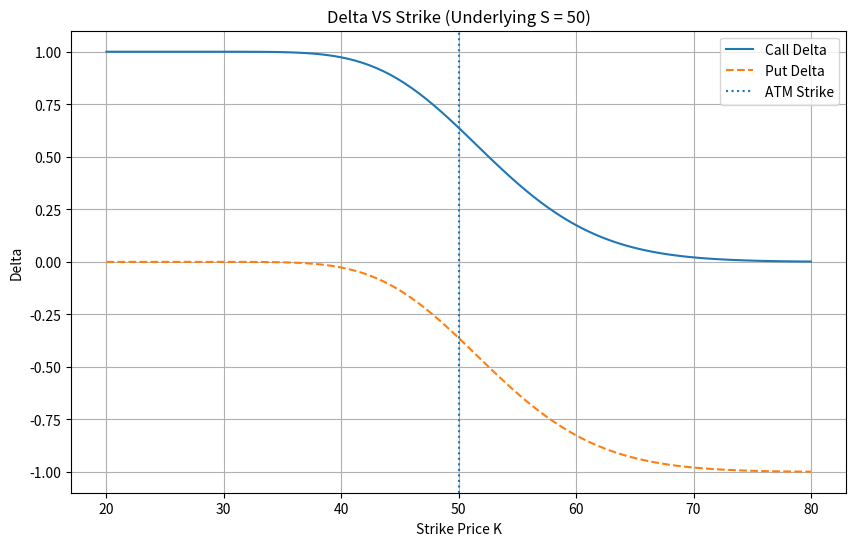
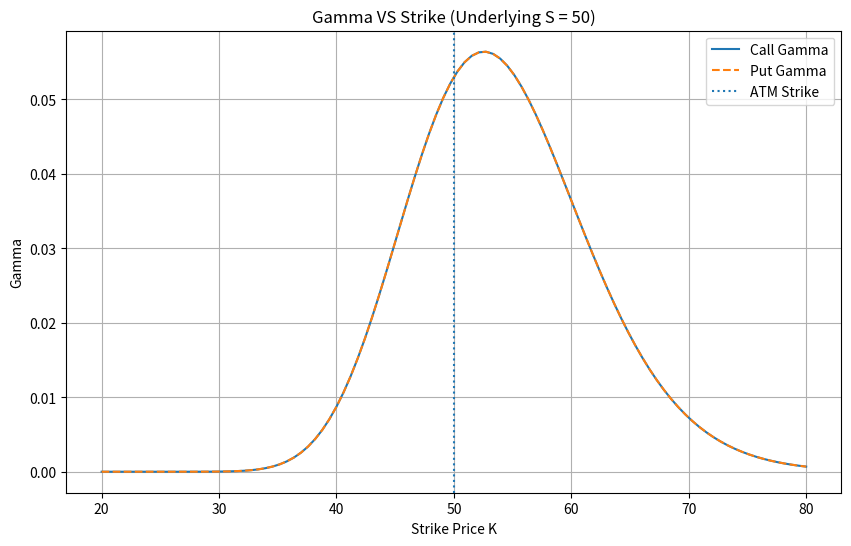

Reproduce these figures in Python, in order.
from scipy.stats import norm
import pandas as pd
import numpy as np
import matplotlib.pyplot as plt

#Delta is the change of option value for a unit change in underlying S

#CallDelta = N(d1)
def calculateCallDelta(S,K,t,r,vol):
    d1 = (np.log(S/K) + (r + vol**2/2)*t) / (vol * np.sqrt(t))
    return norm.cdf(d1)

#PutDelta = -N(-d1)
def calculatePutDelta(S,K,t,r,vol):
    d1 = (np.log(S/K) + (r + vol**2/2)*t) / (vol * np.sqrt(t))
    return -norm.cdf(-d1)

print("CallDelta = N(d1) = {:.2f}".format(calculateCallDelta(45,45,1,0.02,0.1)))
print("PutDelta = -N(-d1) = {:.2f}".format(calculatePutDelta(45,45,1,0.02,0.1)))

#Delta sensitivity to underlying price S
def deltaVsStrike(S,K,t,r,vol,start,end,num):
    
    K = np.linspace(start, end, num) #(start, end, number of even space)

    CallDelta = calculateCallDelta(S,K,t,r,vol)
    PutDelta = calculatePutDelta(S,K,t,r,vol)

    plt.figure(figsize=(10, 6))
    plt.plot(K,CallDelta, label="Call Delta")
    plt.plot(K,PutDelta, linestyle="--", label="Put Delta")
    plt.xlabel("Strike Price K")
    plt.ylabel("Delta")
    plt.axvline(x = S, linestyle="dotted", label="ATM Strike")
    plt.title("Delta VS Strike (Underlying S = {})".format(S))
    plt.legend()
    plt.grid(True)
    plt.show()

#Gamma is the rate of change in Delta per unit change in Underlying S; second order derivative of Delta
def calculateGamma(S,K,t,r,vol):
    d1 = (np.log(S/K) + (r + vol**2/2)*t) / (vol * np.sqrt(t))
    dN = np.exp(-d1**2/2) / np.sqrt(2*np.pi)
    return dN / (S*vol*np.sqrt(t))

# print(calculateGamma(S,K,t,r,vol))

def gammaVsStrike(S,K,t,r,vol,start,end,num):
    
    K = np.linspace(start, end, num) #(start, end, number of even space)

    CallGamma = calculateGamma(S,K,t,r,vol)
    PutGamma = calculateGamma(S,K,t,r,vol)
    # print(len(CallGamma))

    plt.figure(figsize=(10, 6))
    plt.plot(K,CallGamma, label="Call Gamma")
    plt.plot(K,PutGamma, linestyle="--", label="Put Gamma")
    plt.xlabel("Strike Price K")
    plt.ylabel("Gamma")
    plt.axvline(x = S, linestyle="dotted", label="ATM Strike")
    plt.title("Gamma VS Strike (Underlying S = {})".format(S))
    plt.legend()
    plt.grid(True)
    plt.show()

S = 50 # underlying spot price
K = 50 # strike
t = 2 # in years
r = 0.02 # in %
vol = 0.1 # in %

start = S-30
end = S+30
num = 100

deltaVsStrike(S,K,t,r,vol,start,end,num)
gammaVsStrike(S,K,t,r,vol,start,end,num)

#Vega is the change in Option Value with respect to Volitility of underlying asset

#Theta is the change in Option Value for change in time remaining; AKA option value's time decay, usually expressed in negative value

